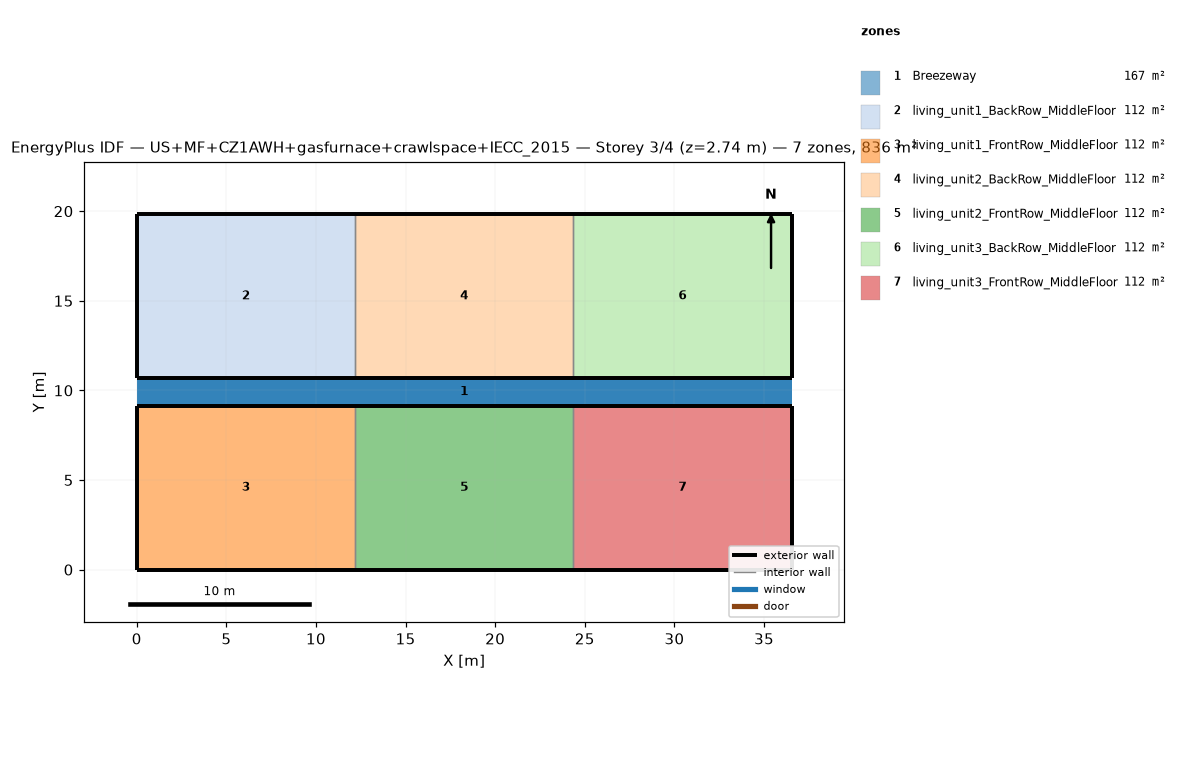
=== STOREY PLAN SPEC (per zone: floor XY polygon, exterior-wall plan segments, windows/doors) ===
zone 1: Breezeway  (167.0 m²)
  floor: (36.54, 9.16) (0.00, 9.16) (0.00, 10.68) (36.54, 10.68)
  floor: (36.54, 9.16) (0.00, 9.16) (0.00, 10.68) (36.54, 10.68)
  floor: (36.54, 9.16) (0.00, 9.16) (0.00, 10.68) (36.54, 10.68)
zone 2: living_unit1_BackRow_MiddleFloor  (111.5 m²)
  floor: (12.18, 10.68) (0.00, 10.68) (0.00, 19.84) (12.18, 19.84)
  exterior wall: (0.00, 10.68) – (12.18, 10.68)  [12.2 m]
  exterior wall: (12.18, 19.84) – (0.00, 19.84)  [12.2 m]
  exterior wall: (0.00, 19.84) – (0.00, 10.68)  [9.2 m]
  interior walls: 1
zone 3: living_unit1_FrontRow_MiddleFloor  (111.5 m²)
  floor: (12.18, 0.00) (0.00, 0.00) (0.00, 9.16) (12.18, 9.16)
  exterior wall: (0.00, 0.00) – (12.18, 0.00)  [12.2 m]
  exterior wall: (12.18, 9.16) – (0.00, 9.16)  [12.2 m]
  exterior wall: (0.00, 9.16) – (0.00, 0.00)  [9.2 m]
  interior walls: 1
zone 4: living_unit2_BackRow_MiddleFloor  (111.5 m²)
  floor: (24.36, 10.68) (12.18, 10.68) (12.18, 19.84) (24.36, 19.84)
  exterior wall: (12.18, 10.68) – (24.36, 10.68)  [12.2 m]
  exterior wall: (24.36, 19.84) – (12.18, 19.84)  [12.2 m]
  interior walls: 2
zone 5: living_unit2_FrontRow_MiddleFloor  (111.5 m²)
  floor: (24.36, 0.00) (12.18, 0.00) (12.18, 9.16) (24.36, 9.16)
  exterior wall: (12.18, 0.00) – (24.36, 0.00)  [12.2 m]
  exterior wall: (24.36, 9.16) – (12.18, 9.16)  [12.2 m]
  interior walls: 2
zone 6: living_unit3_BackRow_MiddleFloor  (111.5 m²)
  floor: (36.54, 10.68) (24.36, 10.68) (24.36, 19.84) (36.54, 19.84)
  exterior wall: (24.36, 10.68) – (36.54, 10.68)  [12.2 m]
  exterior wall: (36.54, 10.68) – (36.54, 19.84)  [9.2 m]
  exterior wall: (36.54, 19.84) – (24.36, 19.84)  [12.2 m]
  interior walls: 1
zone 7: living_unit3_FrontRow_MiddleFloor  (111.5 m²)
  floor: (36.54, 0.00) (24.36, 0.00) (24.36, 9.16) (36.54, 9.16)
  exterior wall: (24.36, 0.00) – (36.54, 0.00)  [12.2 m]
  exterior wall: (36.54, 0.00) – (36.54, 9.16)  [9.2 m]
  exterior wall: (36.54, 9.16) – (24.36, 9.16)  [12.2 m]
  interior walls: 1

=== DERIVED (storey summary) ===
Building: US+MF+CZ1AWH+gasfurnace+crawlspace+IECC_2015
Storey: 3 of 4  (floor level z = 2.74 m)
Storey gross floor area: 836.2 m²
Zones on this storey: 7
  - Breezeway: floor 167.0 m²
  - living_unit1_BackRow_MiddleFloor: floor 111.5 m²; exterior wall 33.5 m (86.9 m²); WWR 0.0%
  - living_unit1_FrontRow_MiddleFloor: floor 111.5 m²; exterior wall 33.5 m (86.9 m²); WWR 0.0%
  - living_unit2_BackRow_MiddleFloor: floor 111.5 m²; exterior wall 24.4 m (63.1 m²); WWR 0.0%
  - living_unit2_FrontRow_MiddleFloor: floor 111.5 m²; exterior wall 24.4 m (63.1 m²); WWR 0.0%
  - living_unit3_BackRow_MiddleFloor: floor 111.5 m²; exterior wall 33.5 m (86.9 m²); WWR 0.0%
  - living_unit3_FrontRow_MiddleFloor: floor 111.5 m²; exterior wall 33.5 m (86.9 m²); WWR 0.0%
Zone adjacency (shared interzone walls):
  - living_unit1_BackRow_MiddleFloor ↔ living_unit2_BackRow_MiddleFloor
  - living_unit1_FrontRow_MiddleFloor ↔ living_unit2_FrontRow_MiddleFloor
  - living_unit2_BackRow_MiddleFloor ↔ living_unit3_BackRow_MiddleFloor
  - living_unit2_FrontRow_MiddleFloor ↔ living_unit3_FrontRow_MiddleFloor